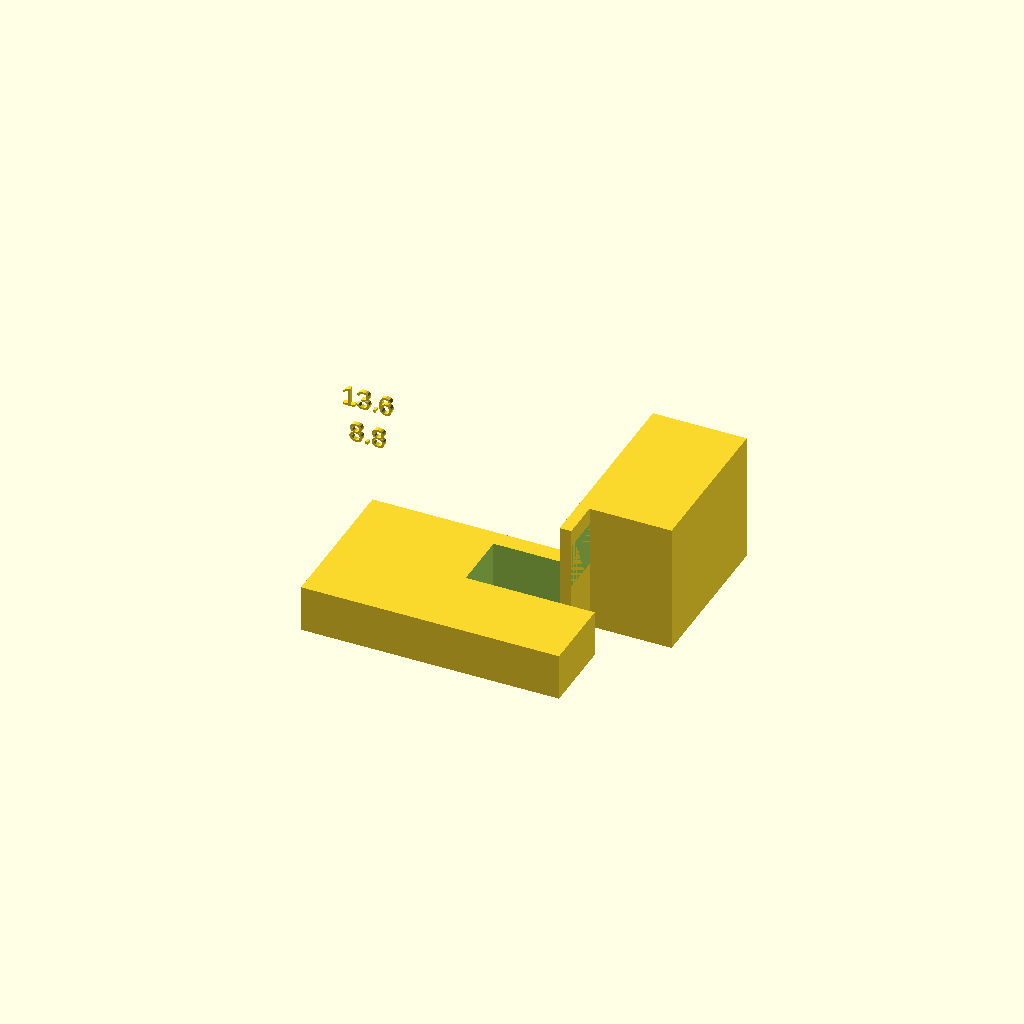
Cell 1: rendered with the file's own defaults.
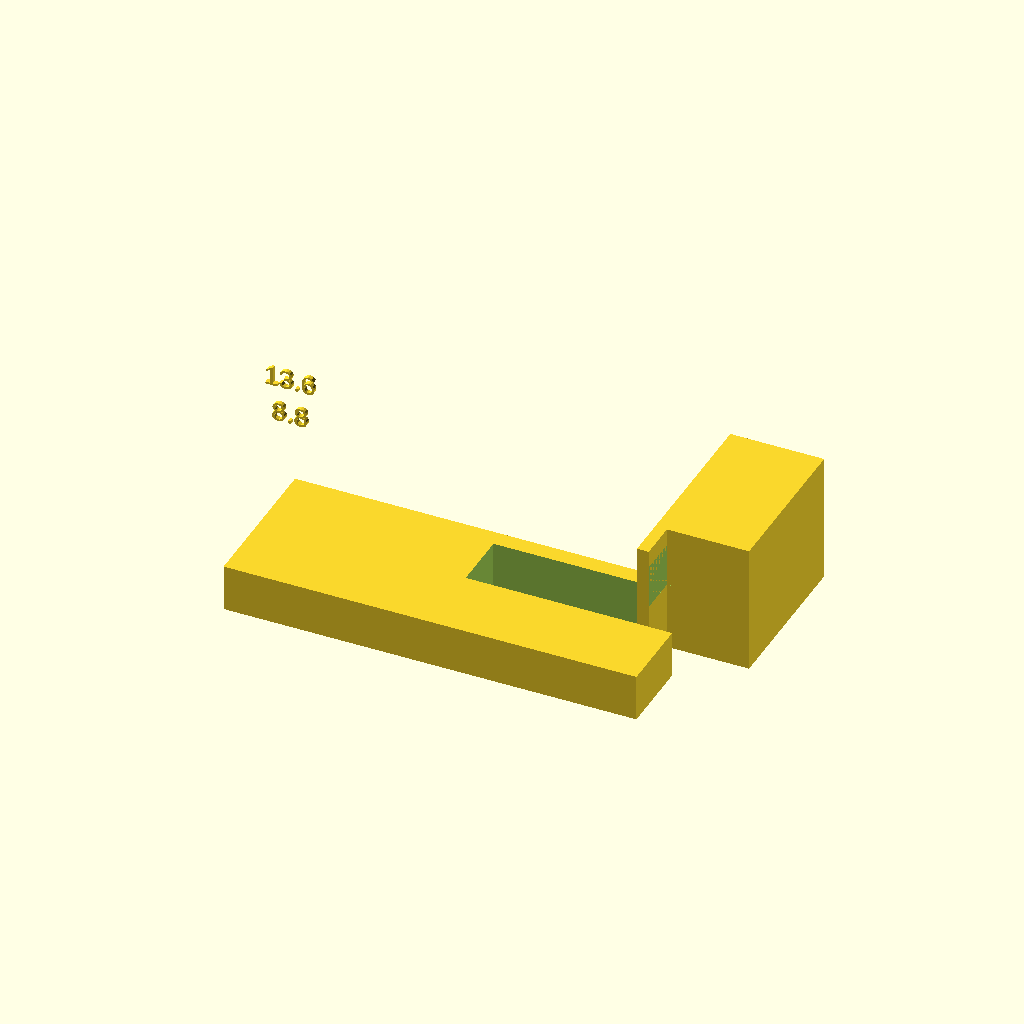
Cell 2 — body_l set to 39.6, the other parameters unchanged.
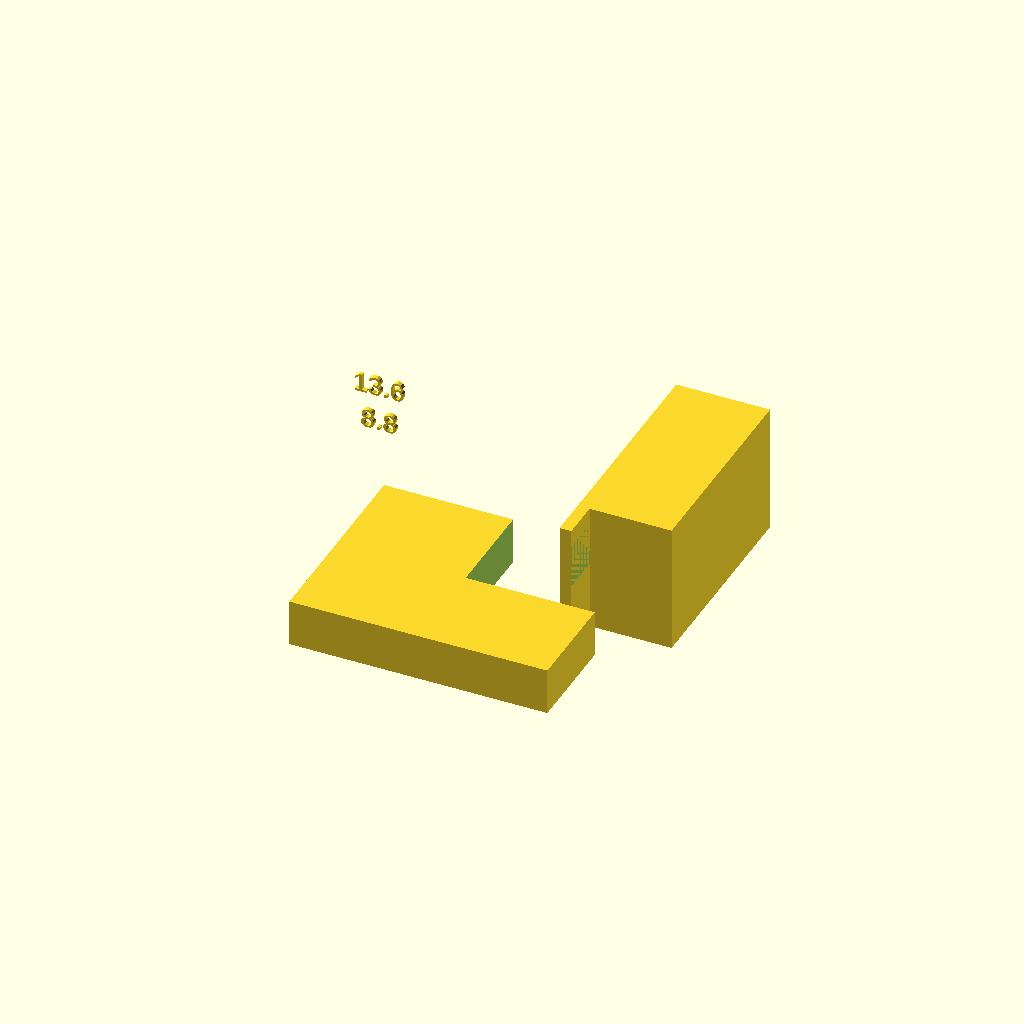
Cell 3: body_w = 12.8 (everything else at default).
All cells are drawn from one camera (rotation 55°, 0°, 25°, orthographic, colour scheme Cornfield), so only the parameter changes between them.
Source of the model, contributions/source-3d-models/OsakaTX/jigs-new/tower-bumper-switch-fit.scad:
// Fit-Check Jig — Bumper / Tower Micro Switch (SS-5GL-class SPDT)
// =================================================================
//
// Purpose:
//   1. Verify the ACTUAL micro switch body (19.8 × 6.4 × 10.2 mm, datasheet)
//      fits the pocket drafted for it — the envelope is datasheet-grounded but
//      the $0.70 AliExpress unit may differ.
//   2. Verify the 3× Ø1.6 mounting-hole lateral pattern (9.5 mm pitch,
//      datasheet) aligns with the jig's pilot holes — so a mount designed off
//      this model will accept the real switch's screw holes.
//   3. Verify the LEVER SWEEP envelope (FP 13.6 mm → OP 8.8 mm above the
//      mounting reference) clears whatever actuation tab the bumper/tower
//      will press — the jig prints a guide slot at that envelope.
//
// Print flat; push the switch into the cove. PASS = switch seats to full
// depth with no rocking, all three pilot holes register, lever tip travels
// through the guide slot without binding.
//
// Dimension source: micro-switch-ss5gl/micro-switch-ss5gl.scad (data-
// sheet-grounded; caliper-verify per MEASURE-ME.md §15). Licensed CC0.

// ===== PARAMETERS (keep in sync with ../micro-switch-ss5gl/micro-switch-ss5gl.scad) =====
body_l       = 19.8;   // mm (datasheet: en-ss.pdf p.5)
body_w       =  6.4;   // mm (datasheet)
body_h       = 10.2;   // mm (datasheet)
mtg_hole_dia   = 1.6;   // mm (datasheet: "3-1.6 dia. holes")
mtg_hole_pitch = 9.5;   // mm (datasheet: "9.5±0.1" spacing)
mtg_hole_z     = 3.0;   // mm (estimate) hole height above mounting face
lever_fp_z     = 13.6;  // mm (datasheet: SS-5GL FP Max.)
lever_op_z     =  8.8;  // mm (datasheet: SS-5GL OP)

// ---- Jig tuning ----
clearance_w = 0.6;   // mm, side clearance so the switch slips in w/o rocking.
                     //   INCREASE if you cannot insert the switch; DECREASE
                     //   if it rocks more than ~0.3mm side-to-side.
clearance_h = 0.4;   // mm, top clearance above body height. INCREASE if the
                     //   switch lid is thicker than modeled; else keep small.
pilot_dia   = 1.7;   // mm, pilot drill promp in line with the switch holes
                     //   (0.1 mm over mtg_hole_dia; use a 1.7mm bit, or open
                     //   up to 1.8 if the switch holes are loose).
pilot_depth = 2.0;   // mm, pilot pocket depth below the cove floor
wall        = 6.0;   // mm, outer wall around the cove
plate_z     = 6.0;   // mm, jig base thickness (must exceed body_h so the
                     //   switch is fully captured)
guide_z_gap = 0.8;   // mm, slot standing over the lever FP envelope so the
                     //   lever can sweep FP->OP without scraping the slot

// ---- Derived ----
cove_l = body_l + 2 * clearance_w;
cove_w = body_w + 2 * clearance_w;
cove_h = body_h + clearance_h;

// ===== JIG =====
module base_plate() {
    translate([-cove_l/2 - wall, -cove_w/2 - wall, 0])
        cube([cove_l + 2*wall, cove_w + 2*wall, plate_z]);
}

module switch_cove() {
    // Pocket for the switch body (through to floor, open at top)
    translate([0, 0, -0.1])
        cube([cove_l, cove_w, cove_h + 0.2]);
}

module lever_guide_slot() {
    // A tall slot standing beside the +X end of the cove that the lever must
    // sweep through: spans lever_fp_z down to lever_op_z, so a correctly
    // mounted actuator tab/roller can push the lever through its travel.
    // Slot width = lever_w with clearance, height = full travel + margin.
    slot_t = 1.5;                 // mm, slot wall thickness
    x0    = cove_l/2 + wall - 3;  // mm, slot inner face just past body end
    hgt   = lever_fp_z + 3;       // mm
    // Bracket holding the slot
    translate([x0 - slot_t, wall - 1, 0])
        cube([2*slot_t + 9, cove_w + 2*wall + 1, hgt]);
    // The travel slot
    difference() {
        translate([x0 - slot_t, 0, 0])
            cube([slot_t, cove_w, hgt]);
        translate([x0, -(cove_w/2 + 2), lever_op_z])
            cube([slot_t + 2, cove_w + 4, lever_fp_z - lever_op_z + guide_z_gap]);
    }
}

module pilot_holes() {
    // 3 pilot holes on the cove floor, aligned to the switch's datasheet hole
    // pattern. Center-punched on the floor at height mtg_hole_z is WRONG for a
    // floor pocket — the switch screws are lateral; instead these pilots are
    // registration marks on the floor directly BELOW each switch through-hole
    // (projected), so you can confirm pattern by sighting through the switch.
    first = -(3-1) * mtg_hole_pitch / 2;
    for (i = [0 : 2]) {
        translate([first + i * mtg_hole_pitch, 0, -0.1])
            cylinder(d = pilot_dia, h = pilot_depth, $fn = 16);
    }
}

module sweep_mark() {
    // Printed marker line showing lever OP vs FP envelope on the side wall
    for (z = [lever_op_z, lever_fp_z]) {
        translate([-cove_l/2 - wall, cove_w/2 + wall - 1, z])
            rotate([90, 0, 0])
                linear_extrude(height = 0.6)
                    text(str(z), size = 2.5, halign = "center");
    }
}

// ===== ASSEMBLY =====
difference() {
    base_plate();
    switch_cove();
}
// lever guide slot (additive)
lever_guide_slot();
// floor pilot holes
pilot_holes();
// sweep height markers
translate([0, 0, plate_z])
    sweep_mark();
Customizer parameters (derived from the source; name, type, default, range or options):
body_l: number, default 19.8
body_w: number, default 6.4
body_h: number, default 10.2
mtg_hole_dia: number, default 1.6
mtg_hole_pitch: number, default 9.5
mtg_hole_z: number, default 3
lever_fp_z: number, default 13.6
lever_op_z: number, default 8.8
clearance_w: number, default 0.6
clearance_h: number, default 0.4
pilot_dia: number, default 1.7
pilot_depth: number, default 2
wall: number, default 6
plate_z: number, default 6
guide_z_gap: number, default 0.8
